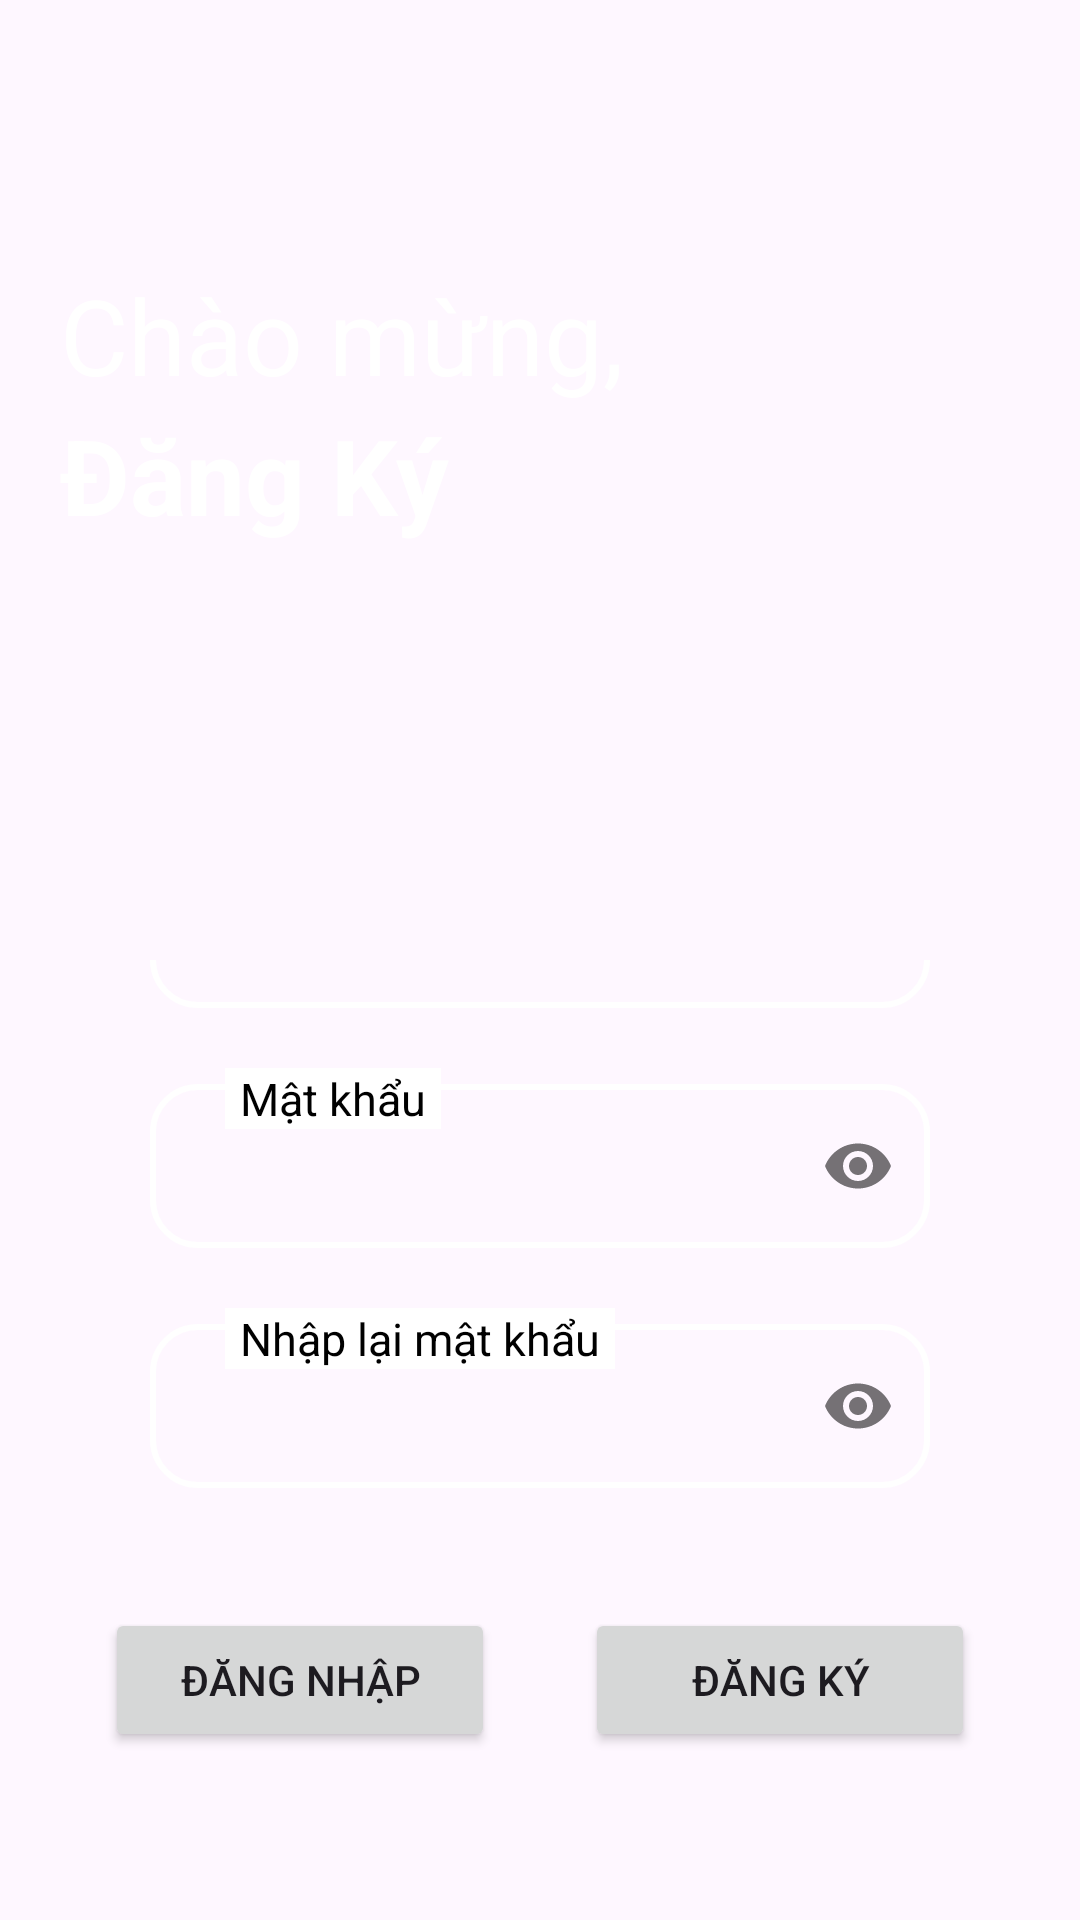

Produce the Android XML layout that renders to this screen, including the resource entries it uses.
<!-- AndroidManifest.xml: application theme Theme.Appdocsax -->
<!-- res/layout/activity_sign.xml -->
<?xml version="1.0" encoding="utf-8"?>
<LinearLayout xmlns:android="http://schemas.android.com/apk/res/android"
    xmlns:app="http://schemas.android.com/apk/res-auto"
    xmlns:tools="http://schemas.android.com/tools"
    android:id="@+id/main1"
    android:layout_width="match_parent"
    android:layout_height="match_parent"
    tools:context=".SignActivity"
    android:orientation="vertical"
    android:background="@drawable/up">
    <LinearLayout
        android:layout_width="match_parent"
        android:layout_height="270dp"
        android:gravity="center"
        android:orientation="vertical"
        android:paddingLeft="20dp">

        <TextView
            android:layout_width="match_parent"
            android:layout_height="wrap_content"
            android:text="Chào mừng,"
            android:textColor="#fff"
            android:textSize="35sp"
            />
        <TextView
            android:layout_width="match_parent"
            android:layout_height="wrap_content"
            android:text="Đăng Ký"
            android:textColor="#fff"
            android:textSize="35sp"
            android:textStyle="bold" />
    </LinearLayout>

    <LinearLayout
        android:layout_width="match_parent"
        android:layout_height="match_parent"
        android:layout_marginTop="50dp"
        android:gravity="center"
        android:orientation="vertical">

        <RelativeLayout
            android:layout_width="match_parent"
            android:layout_height="60dp"
            android:layout_marginLeft="50dp"
            android:layout_marginRight="50dp">

            <com.google.android.material.textfield.TextInputLayout
                android:layout_width="match_parent"
                android:layout_height="wrap_content">

                <com.google.android.material.textfield.TextInputEditText
                    android:id="@+id/edtuser"
                    android:layout_width="match_parent"
                    android:layout_height="wrap_content"
                    android:background="@drawable/bg_text"
                    android:inputType="text" />
            </com.google.android.material.textfield.TextInputLayout>
            <TextView
                android:layout_width="wrap_content"
                android:layout_height="wrap_content"
                android:layout_marginLeft="25dp"
                android:background="#fff"
                android:paddingLeft="5dp"
                android:paddingRight="5dp"
                android:text="Tài khoản"
                android:textColor="#000000"
                android:textSize="15sp" />
        </RelativeLayout>

        <RelativeLayout
            android:layout_width="match_parent"
            android:layout_height="60dp"
            android:layout_marginLeft="50dp"
            android:layout_marginTop="20dp"
            android:layout_marginRight="50dp">
            <com.google.android.material.textfield.TextInputLayout
                android:layout_width="match_parent"
                android:layout_height="wrap_content"
                app:passwordToggleEnabled="true">

                <com.google.android.material.textfield.TextInputEditText
                    android:id="@+id/edtpass"
                    android:layout_width="match_parent"
                    android:layout_height="wrap_content"
                    android:background="@drawable/bg_text"
                    android:inputType="textPassword" />
            </com.google.android.material.textfield.TextInputLayout>
            <TextView
                android:layout_width="wrap_content"
                android:layout_height="wrap_content"
                android:layout_marginLeft="25dp"
                android:background="#fff"
                android:paddingLeft="5dp"
                android:paddingRight="5dp"
                android:text="Mật khẩu"
                android:textColor="#000000"
                android:textSize="15sp" />
        </RelativeLayout>
        <RelativeLayout
            android:layout_width="match_parent"
            android:layout_height="60dp"
            android:layout_marginLeft="50dp"
            android:layout_marginRight="50dp"
            android:layout_marginTop="20dp">

            <com.google.android.material.textfield.TextInputLayout
                android:layout_width="match_parent"
                android:layout_height="wrap_content"
                app:passwordToggleEnabled="true">

                <com.google.android.material.textfield.TextInputEditText
                    android:id="@+id/edtpass2"
                    android:layout_width="match_parent"
                    android:layout_height="wrap_content"
                    android:background="@drawable/bg_text"
                    android:inputType="textPassword" />
            </com.google.android.material.textfield.TextInputLayout>
            <TextView
                android:layout_width="wrap_content"
                android:layout_height="wrap_content"
                android:layout_marginLeft="25dp"
                android:background="#fff"
                android:paddingLeft="5dp"
                android:paddingRight="5dp"
                android:text="Nhập lại mật khẩu"
                android:textColor="#000000"
                android:textSize="15sp" />
        </RelativeLayout>

        <RelativeLayout
            android:gravity="center"
            android:layout_width="match_parent"
            android:layout_height="wrap_content"
            android:orientation="horizontal"
            android:layout_marginTop="40dp">

            <Button
                android:id="@+id/btnlogin1"
                android:layout_width="130dp"
                android:layout_height="wrap_content"
                android:gravity="center"
                android:text="Đăng nhập" />

            <Button
                android:id="@+id/btnsign1"
                android:layout_width="130dp"
                android:layout_height="wrap_content"
                android:layout_marginLeft="160dp"
                android:gravity="center"
                android:text="Đăng ký" />
        </RelativeLayout>
        <RelativeLayout
            android:layout_marginTop="100dp"
            android:layout_width="match_parent"
            android:layout_height="wrap_content">
            <TextView
                android:layout_width="match_parent"
                android:layout_height="wrap_content"
                android:gravity="center"
                android:text="Copy right by KhanhKieu" />
        </RelativeLayout>

    </LinearLayout>
</LinearLayout>
<!-- resources referenced by this layout -->
<resources>
  <!-- drawable bg_text (drawable) -->
  <?xml version="1.0" encoding="utf-8"?>
  <shape xmlns:android="http://schemas.android.com/apk/res/android">
      <stroke android:width="2dp"
          android:color="@color/white" />
          <corners android:radius="15dp"/>
  </shape>
  <style name="Theme.Appdocsax" parent="Base.Theme.Appdocsax" />
  <style name="Base.Theme.Appdocsax" parent="Theme.Material3.DayNight.NoActionBar">
          
          
      </style>
  <!-- not gathered from this repository: default colours our renderer supplied (Android Studio template values) -->
  <color name="white">#FFFFFFFF</color>
</resources>
